Run: headless pygame with SDL's dummy video driver; simulated clock (each Clock.tick advances the game by its frame time, no real sleeping); random seed 0; keys injected as events and as key.get_pressed() state; no mouse input.
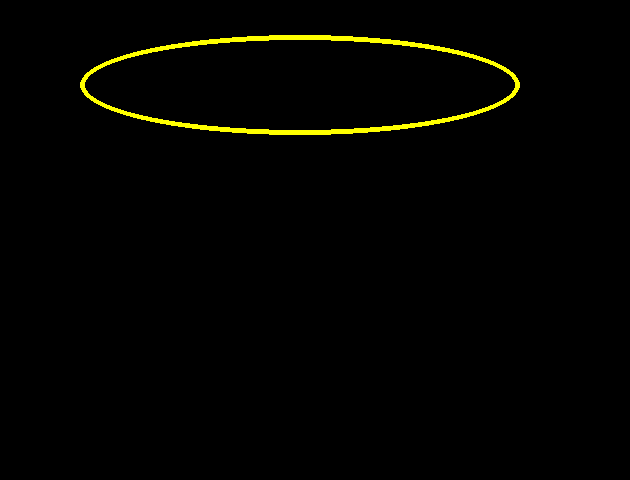
Frame 1 of 4 · flips 1–60 · no input
Frame 2 of 4 · flips 61–180 · tapped SPACE, RETURN · held RIGHT (→), D · screen unchanged from frame 1, image omitted
Frame 3 of 4 · flips 181–300 · held DOWN (↓), S · screen unchanged from frame 2, image omitted
Frame 4 of 4 · flips 301–420 · held LEFT (←), A, UP (↑), W · screen unchanged from frame 3, image omitted

The pygame program that drew these frames:

import pygame

pygame.init()
largura_tela = 630
altura_tela = 480
tela= pygame.display.set_mode((largura_tela,altura_tela))
pygame.display.set_caption('MEU PYANO - POR ANDRÉ BONETTO')
run = True

while run: 

    pygame.draw.ellipse(tela, "yellow", (80,35,440,100),5)
    pygame.display.flip()


    for event in pygame.event.get():
        if event.type == pygame.QUIT:
            run=False       
     
pygame.quit()
